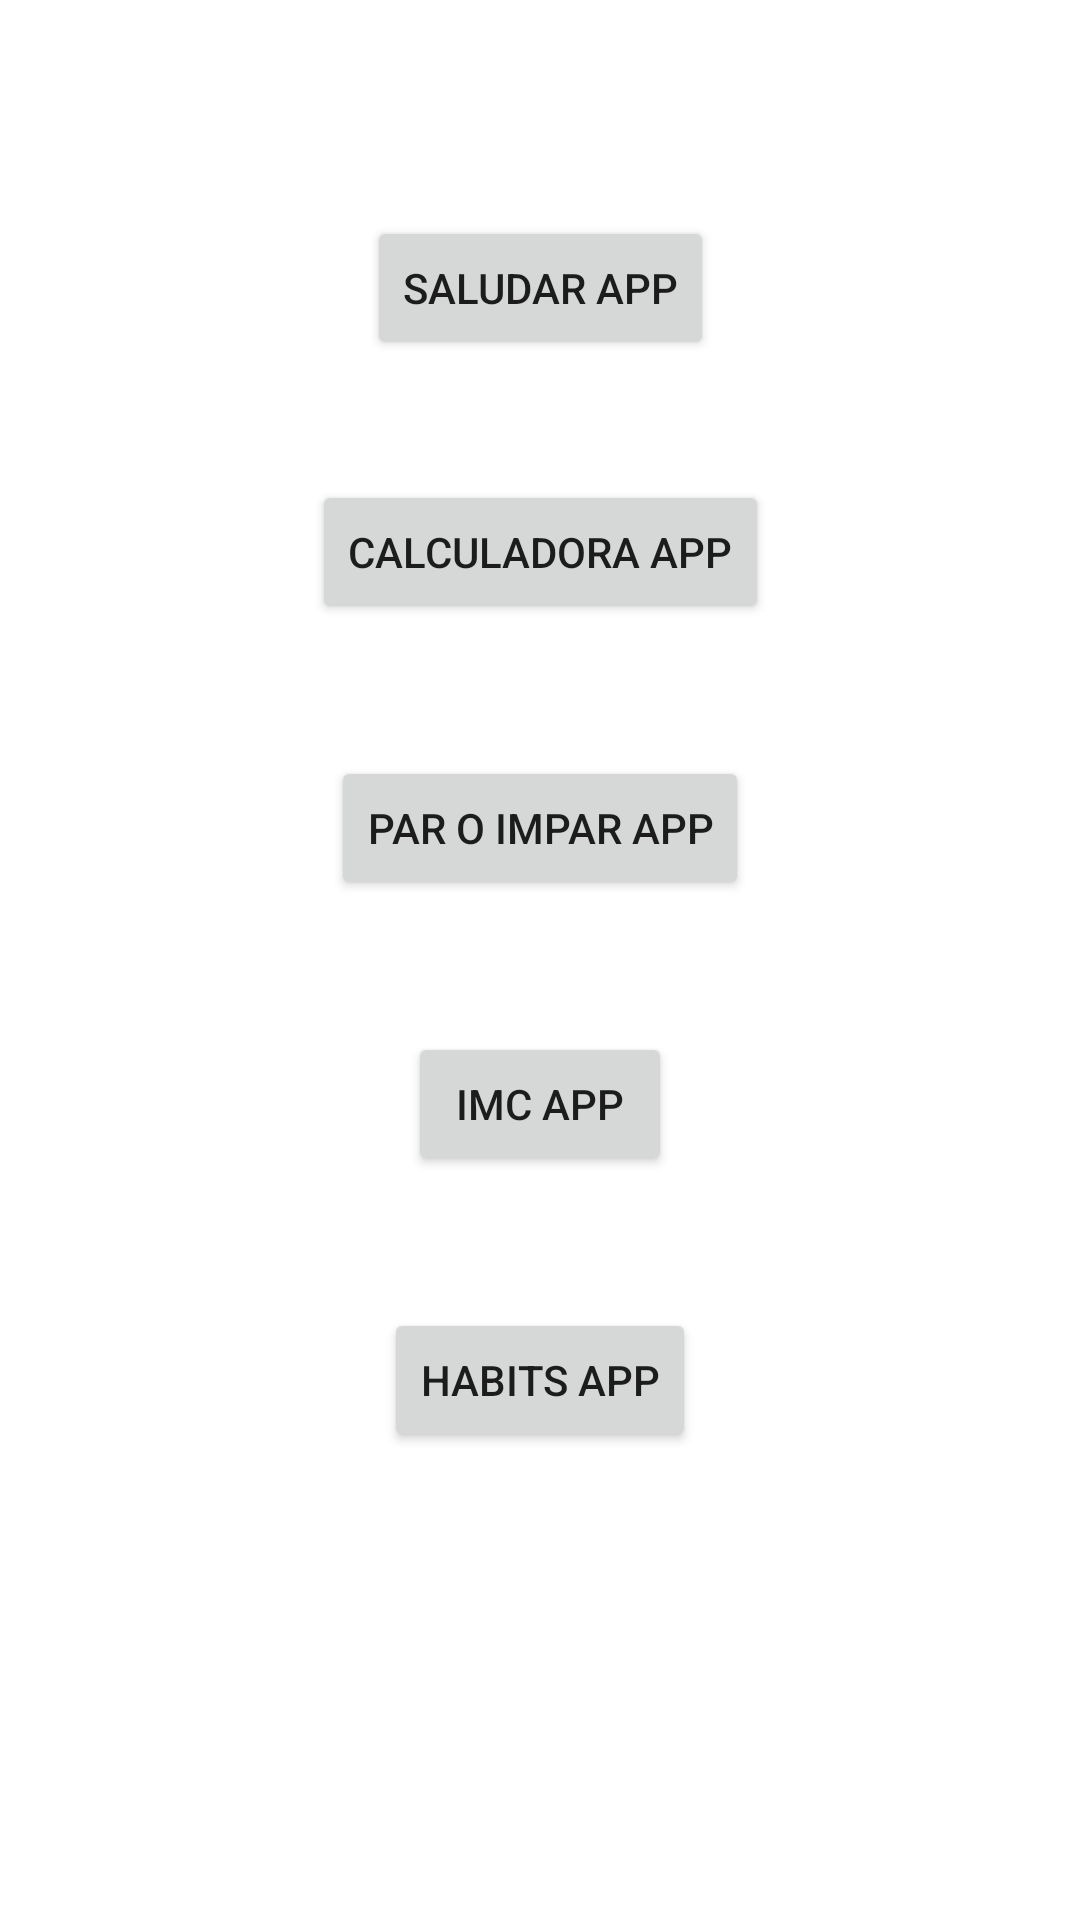

Here is an Android app screen rendered from its layout file. Give the layout XML and the strings, colors and styles it references.
<!-- AndroidManifest.xml: application theme Theme.FirstApp -->
<!-- res/layout/activity_main.xml -->
<?xml version="1.0" encoding="utf-8"?>
<androidx.constraintlayout.widget.ConstraintLayout xmlns:android="http://schemas.android.com/apk/res/android"
    xmlns:app="http://schemas.android.com/apk/res-auto"
    xmlns:tools="http://schemas.android.com/tools"
    android:layout_width="match_parent"
    android:layout_height="match_parent"
    tools:context=".MainActivity">


    <Button
        android:id="@+id/btnSaludar"
        android:layout_width="wrap_content"
        android:layout_height="wrap_content"
        android:layout_marginTop="72dp"
        android:text="Saludar App"
        app:layout_constraintEnd_toEndOf="parent"
        app:layout_constraintStart_toStartOf="parent"
        app:layout_constraintTop_toTopOf="parent" />

    <Button
        android:id="@+id/btnCalculadora"
        android:layout_width="wrap_content"
        android:layout_height="wrap_content"
        android:layout_marginTop="160dp"
        android:text="Calculadora App"
        app:layout_constraintEnd_toEndOf="parent"
        app:layout_constraintStart_toStartOf="parent"
        app:layout_constraintTop_toTopOf="parent" />

    <Button
        android:id="@+id/par_impar_checker"
        android:layout_width="wrap_content"
        android:layout_height="wrap_content"
        android:layout_marginTop="44dp"
        android:text="par o impar App"
        app:layout_constraintEnd_toEndOf="parent"
        app:layout_constraintStart_toStartOf="parent"
        app:layout_constraintTop_toBottomOf="@+id/btnCalculadora" />
    <Button
        android:id="@+id/btnIMC"
        android:layout_width="wrap_content"
        android:layout_height="wrap_content"
        android:layout_marginTop="44dp"
        android:text="IMC App"
        app:layout_constraintEnd_toEndOf="parent"
        app:layout_constraintStart_toStartOf="parent"
        app:layout_constraintTop_toBottomOf="@+id/par_impar_checker" />
    <Button
        android:id="@+id/btnHabits"
        android:layout_width="wrap_content"
        android:layout_height="wrap_content"
        android:layout_marginTop="44dp"
        android:text="Habits App"
        app:layout_constraintEnd_toEndOf="parent"
        app:layout_constraintStart_toStartOf="parent"
        app:layout_constraintTop_toBottomOf="@+id/btnIMC" />
</androidx.constraintlayout.widget.ConstraintLayout>
<!-- resources referenced by this layout -->
<resources>
  <style name="Theme.FirstApp" parent="Base.Theme.FirstApp" />
  <style name="Base.Theme.FirstApp" parent="Theme.MaterialComponents.DayNight.NoActionBar">
          
          
      </style>
</resources>
